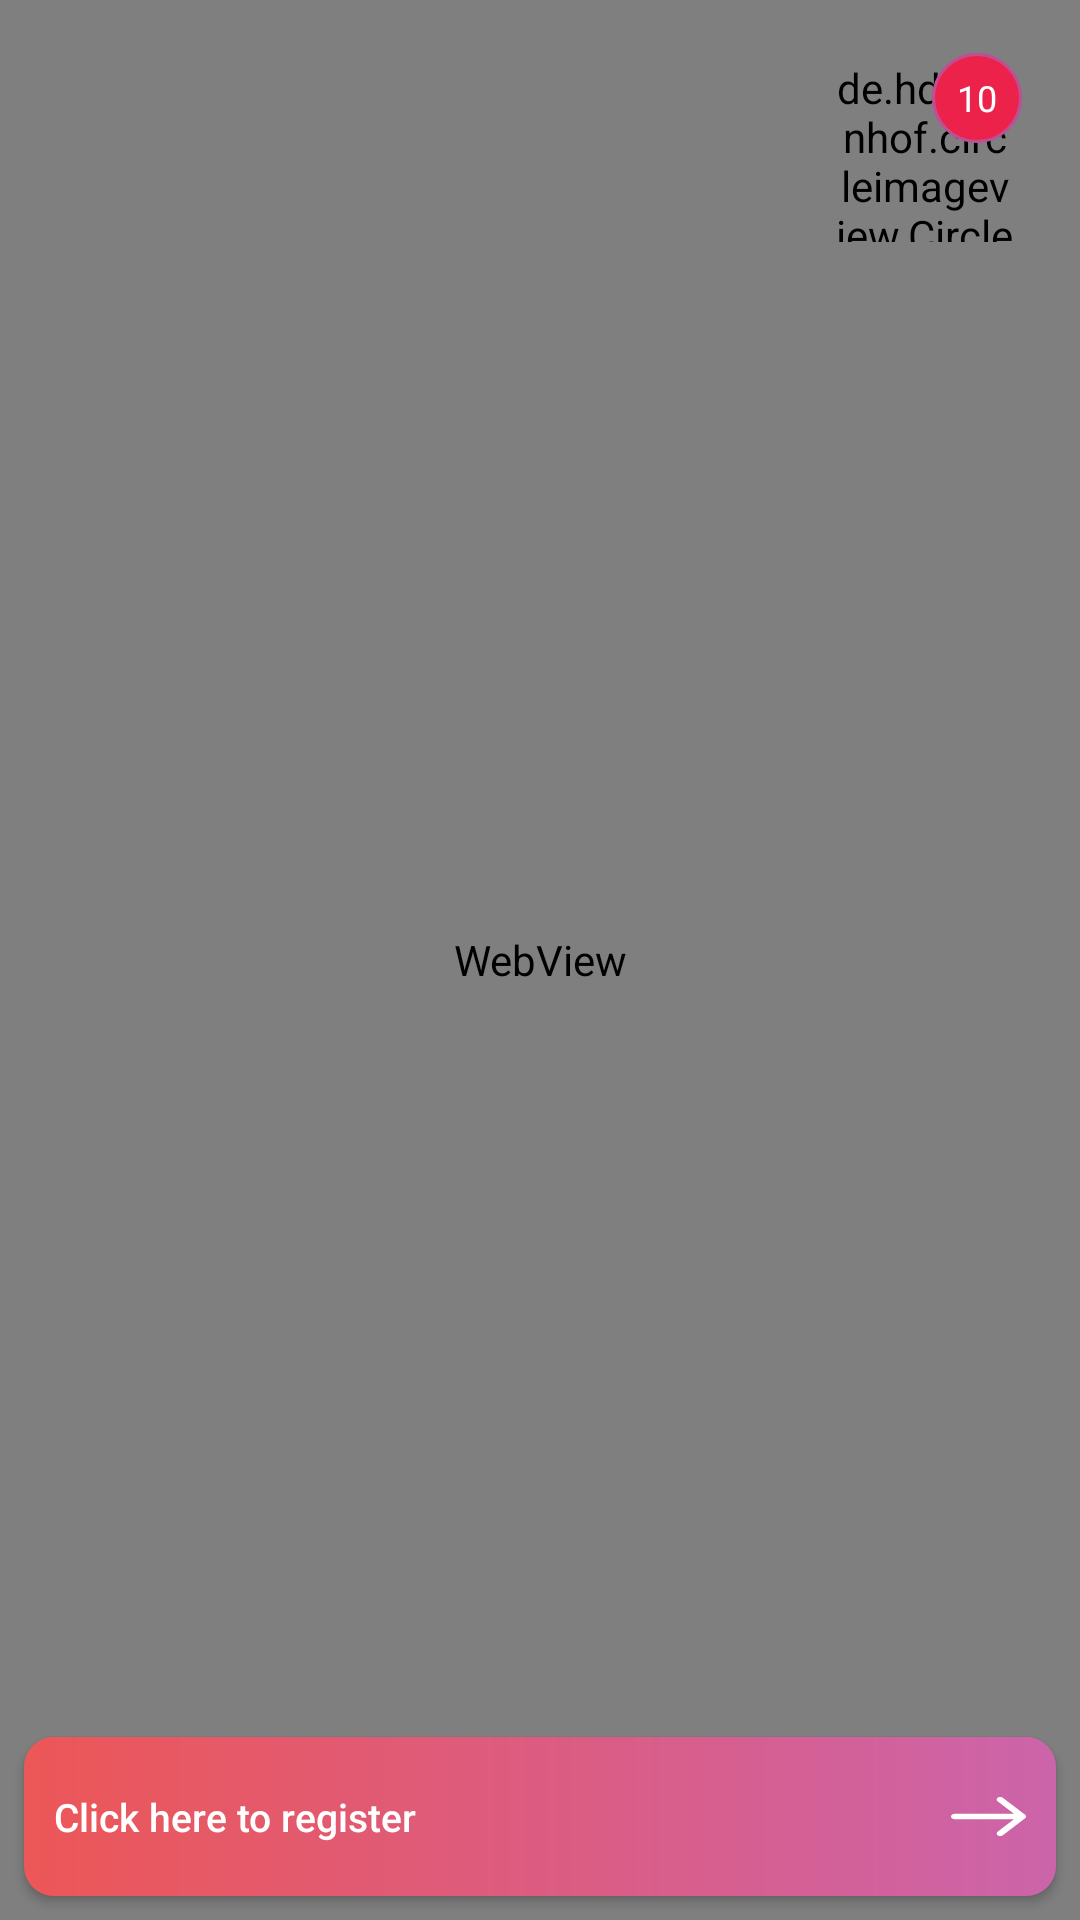

Here is an Android app screen rendered from its layout file. Give the layout XML and the strings, colors and styles it references.
<!-- AndroidManifest.xml: activity theme AppTheme.NoActionBar -->
<!-- res/layout/activity_home.xml -->
<?xml version="1.0" encoding="utf-8"?>
<androidx.constraintlayout.widget.ConstraintLayout
    xmlns:android="http://schemas.android.com/apk/res/android"
    xmlns:app="http://schemas.android.com/apk/res-auto"
    xmlns:tools="http://schemas.android.com/tools"
    android:layout_width="match_parent"
    android:layout_height="match_parent"
    tools:context=".ui.activities.HomeActivity">

    <RelativeLayout
        android:id="@+id/background"
        android:layout_width="match_parent"
        android:layout_height="match_parent"
        android:layout_marginBottom="0dp"
        app:layout_constraintBottom_toBottomOf="parent"
        app:layout_constraintEnd_toEndOf="parent"
        app:layout_constraintHorizontal_bias="0.0"
        app:layout_constraintStart_toStartOf="parent"
        app:layout_constraintTop_toTopOf="parent"
        app:layout_constraintVertical_bias="0.0">

        <WebView
            android:id="@+id/web_view"
            android:layout_width="match_parent"
            android:layout_height="match_parent"
            android:layout_alignParentTop="true"
            android:layout_marginTop="0dp">

        </WebView>
    </RelativeLayout>


    <Button
        android:id="@+id/to_register_button"
        android:layout_width="match_parent"
        android:layout_height="53dp"
        android:layout_marginLeft="8dp"
        android:layout_marginRight="8dp"
        android:layout_marginBottom="8dp"
        android:background="@drawable/rounded_button"
        android:drawableEnd="@drawable/ic_proceed"
        android:drawableTint="@color/colorText"
        android:elevation="20dp"
        android:gravity="start|center_vertical"
        android:paddingLeft="10dp"
        android:onClick="onReg"
        android:paddingRight="10dp"
        android:text="@string/btn_text"
        android:textAllCaps="false"
        android:textColor="@color/colorText"
        android:textSize="13sp"
        app:layout_constraintBottom_toBottomOf="@+id/background"
        app:layout_constraintEnd_toEndOf="@+id/background"
        app:layout_constraintHorizontal_bias="0.566"
        app:layout_constraintStart_toStartOf="@+id/background"
        app:layout_constraintTop_toTopOf="parent"
        app:layout_constraintVertical_bias="1.0"
        tools:targetApi="m" />

    <FrameLayout
        android:layout_width="wrap_content"
        android:layout_height="wrap_content"
        app:layout_constraintBottom_toBottomOf="parent"
        app:layout_constraintEnd_toEndOf="parent"
        app:layout_constraintHorizontal_bias="0.934"
        app:layout_constraintStart_toStartOf="parent"
        app:layout_constraintTop_toTopOf="parent"
        app:layout_constraintVertical_bias="0.031"
        android:onClick="onProfile">
        <de.hdodenhof.circleimageview.CircleImageView
            android:id="@+id/notification_image"
            android:layout_width="65dp"
            android:layout_height="65dp"
            android:layout_gravity="center"
            android:src="@drawable/profile_pic_kols"
            app:civ_border_width="1dp"
            android:padding="2dp"
            android:background="@drawable/badge_background_white"
            app:civ_border_color="@color/colorBtnStart" />

        <TextView
            android:id="@+id/notification_count"
            android:layout_width="30dp"
            android:layout_height="30dp"
            android:layout_gravity="end|top"
            android:background="@drawable/badge_background"
            android:gravity="center"
            android:padding="3dp"
            android:text="10"
            android:textColor="@color/colorText"
            android:textSize="12sp" />
    </FrameLayout>

</androidx.constraintlayout.widget.ConstraintLayout>
<!-- resources referenced by this layout -->
<resources>
  <color name="colorBtnStart">#EC5757</color>
  <color name="colorText">#FFFFFF</color>
  <!-- drawable badge_background (drawable) -->
  <?xml version="1.0" encoding="utf-8"?>
  <shape xmlns:android="http://schemas.android.com/apk/res/android" android:shape="oval">
      <solid android:color="@color/colorBadge" />
      <stroke android:color="@color/colorBadgeStroke" android:width="1dp" />
  
  </shape>
  <!-- drawable badge_background_white (drawable) -->
  <?xml version="1.0" encoding="utf-8"?>
  <shape xmlns:android="http://schemas.android.com/apk/res/android" android:shape="oval">
      <stroke android:color="#ffffff" android:width="2dp" />
  
  </shape>
  <!-- drawable ic_proceed (drawable) -->
  <vector xmlns:android="http://schemas.android.com/apk/res/android"
      android:width="25dp"
      android:height="15dp"
      android:viewportWidth="25"
      android:viewportHeight="15">
    <path
        android:pathData="M24.6595,6.8753L17.22,1.2212C16.766,0.8762 16.0299,0.8762 15.576,1.2212C15.122,1.5662 15.122,2.1256 15.576,2.4706L21.0312,6.6165H1.1624C0.5205,6.6165 0,7.0121 0,7.5C0,7.9878 0.5205,8.3834 1.1624,8.3834H21.0312L15.5762,12.5294C15.1222,12.8744 15.1222,13.4337 15.5762,13.7788C15.8031,13.9512 16.1007,14.0375 16.3982,14.0375C16.6956,14.0375 16.9931,13.9512 17.2201,13.7788L24.6595,8.1247C25.1135,7.7797 25.1135,7.2203 24.6595,6.8753Z"
        android:fillColor="#ffffff"/>
  </vector>
  <!-- drawable rounded_button (drawable) -->
  <?xml version="1.0" encoding="utf-8"?>
  <shape xmlns:android="http://schemas.android.com/apk/res/android"
      android:shape="rectangle">
      <corners
          android:topRightRadius="10dp"
          android:topLeftRadius="10dp"
          android:bottomRightRadius="10dp"
          android:bottomLeftRadius="10dp" />
  
      <gradient
          android:startColor="@color/colorBtnStart"
          android:centerColor="@color/colorBtnCenter"
          android:endColor="@color/colorBtnEnd" />
  
  
  
  </shape>
  <string name="btn_text">Click here to register</string>
  <style name="AppTheme.NoActionBar">
          <item name="windowActionBar">false</item>
          <item name="windowNoTitle">true</item>
      </style>
  <color name="colorBadge">#EC224B</color>
  <color name="colorBadgeStroke">#BF4F94</color>
  <color name="colorBtnCenter">#DC5C81</color>
  <color name="colorBtnEnd">#CC64AA</color>
</resources>
